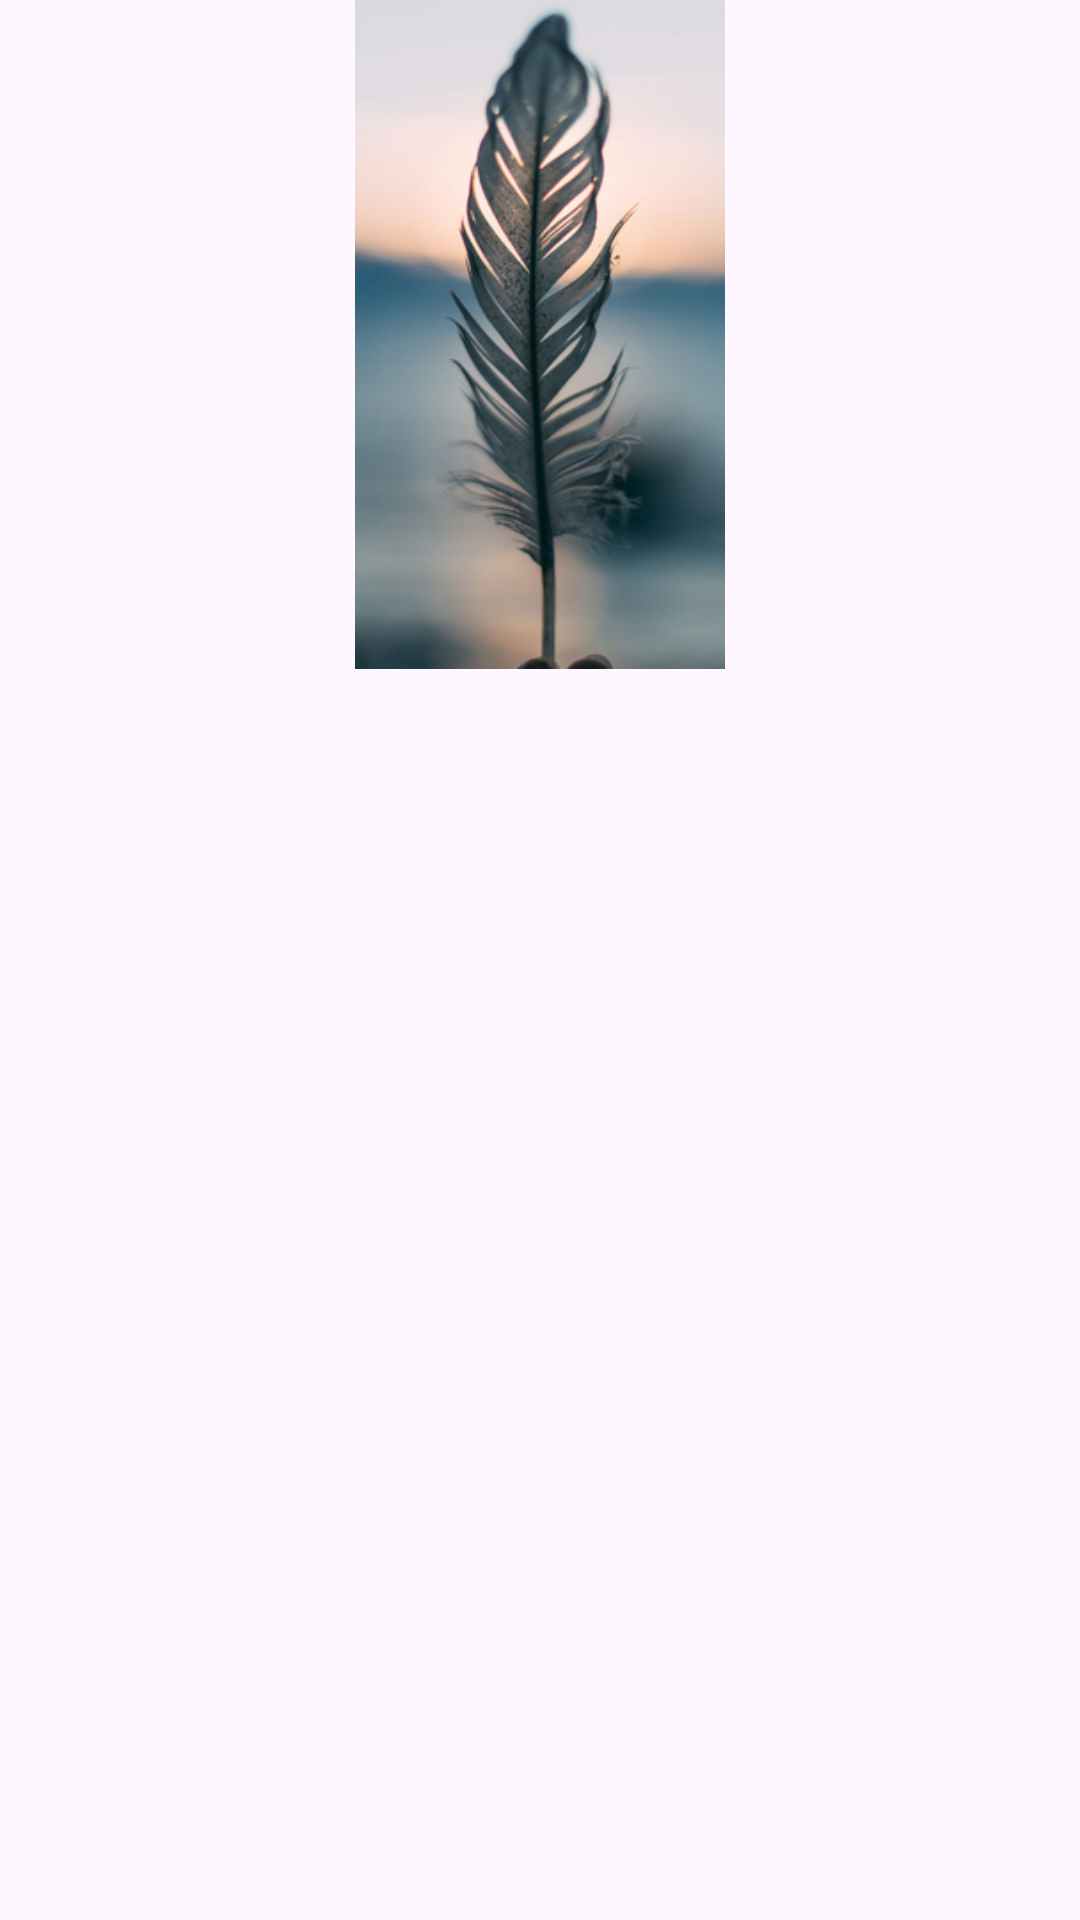

This screen was rendered from an Android layout file. Write that file and the resources it references.
<!-- AndroidManifest.xml: application theme Theme.CounterApp -->
<!-- res/layout/activity_market.xml -->
<?xml version="1.0" encoding="utf-8"?>
<androidx.constraintlayout.widget.ConstraintLayout xmlns:android="http://schemas.android.com/apk/res/android"
    xmlns:app="http://schemas.android.com/apk/res-auto"
    xmlns:tools="http://schemas.android.com/tools"
    android:id="@+id/main"
    android:layout_width="match_parent"
    android:layout_height="match_parent"
    tools:context=".Market">

    <ImageView
        android:id="@+id/market_image_header"
        android:layout_width="0dp"
        android:layout_height="0dp"
        android:layout_marginBottom="9dp"
        android:src="@drawable/feather1"
        app:layout_constraintBottom_toTopOf="@+id/recyclerView"
        app:layout_constraintEnd_toEndOf="parent"
        app:layout_constraintStart_toStartOf="parent"
        app:layout_constraintTop_toTopOf="parent" />

    <androidx.recyclerview.widget.RecyclerView
        android:id="@+id/recyclerView"
        android:layout_width="match_parent"
        android:layout_height="wrap_content"
        android:layout_marginBottom="408dp"
        app:layout_constraintBottom_toBottomOf="parent"
        app:layout_constraintEnd_toEndOf="parent"
        app:layout_constraintStart_toStartOf="parent"
        app:layout_constraintTop_toBottomOf="@+id/market_image_header" />


</androidx.constraintlayout.widget.ConstraintLayout>
<!-- resources referenced by this layout -->
<resources>
  <!-- drawable feather1: png bitmap (drawable, 121105 bytes) -->
  <style name="Theme.CounterApp" parent="Base.Theme.CounterApp" />
  <style name="Base.Theme.CounterApp" parent="Theme.Material3.DayNight.NoActionBar">
          
          
  
          <item name="colorPrimary">@color/sky_blue</item>
      </style>
  <color name="sky_blue">#06BFCF</color>
</resources>
